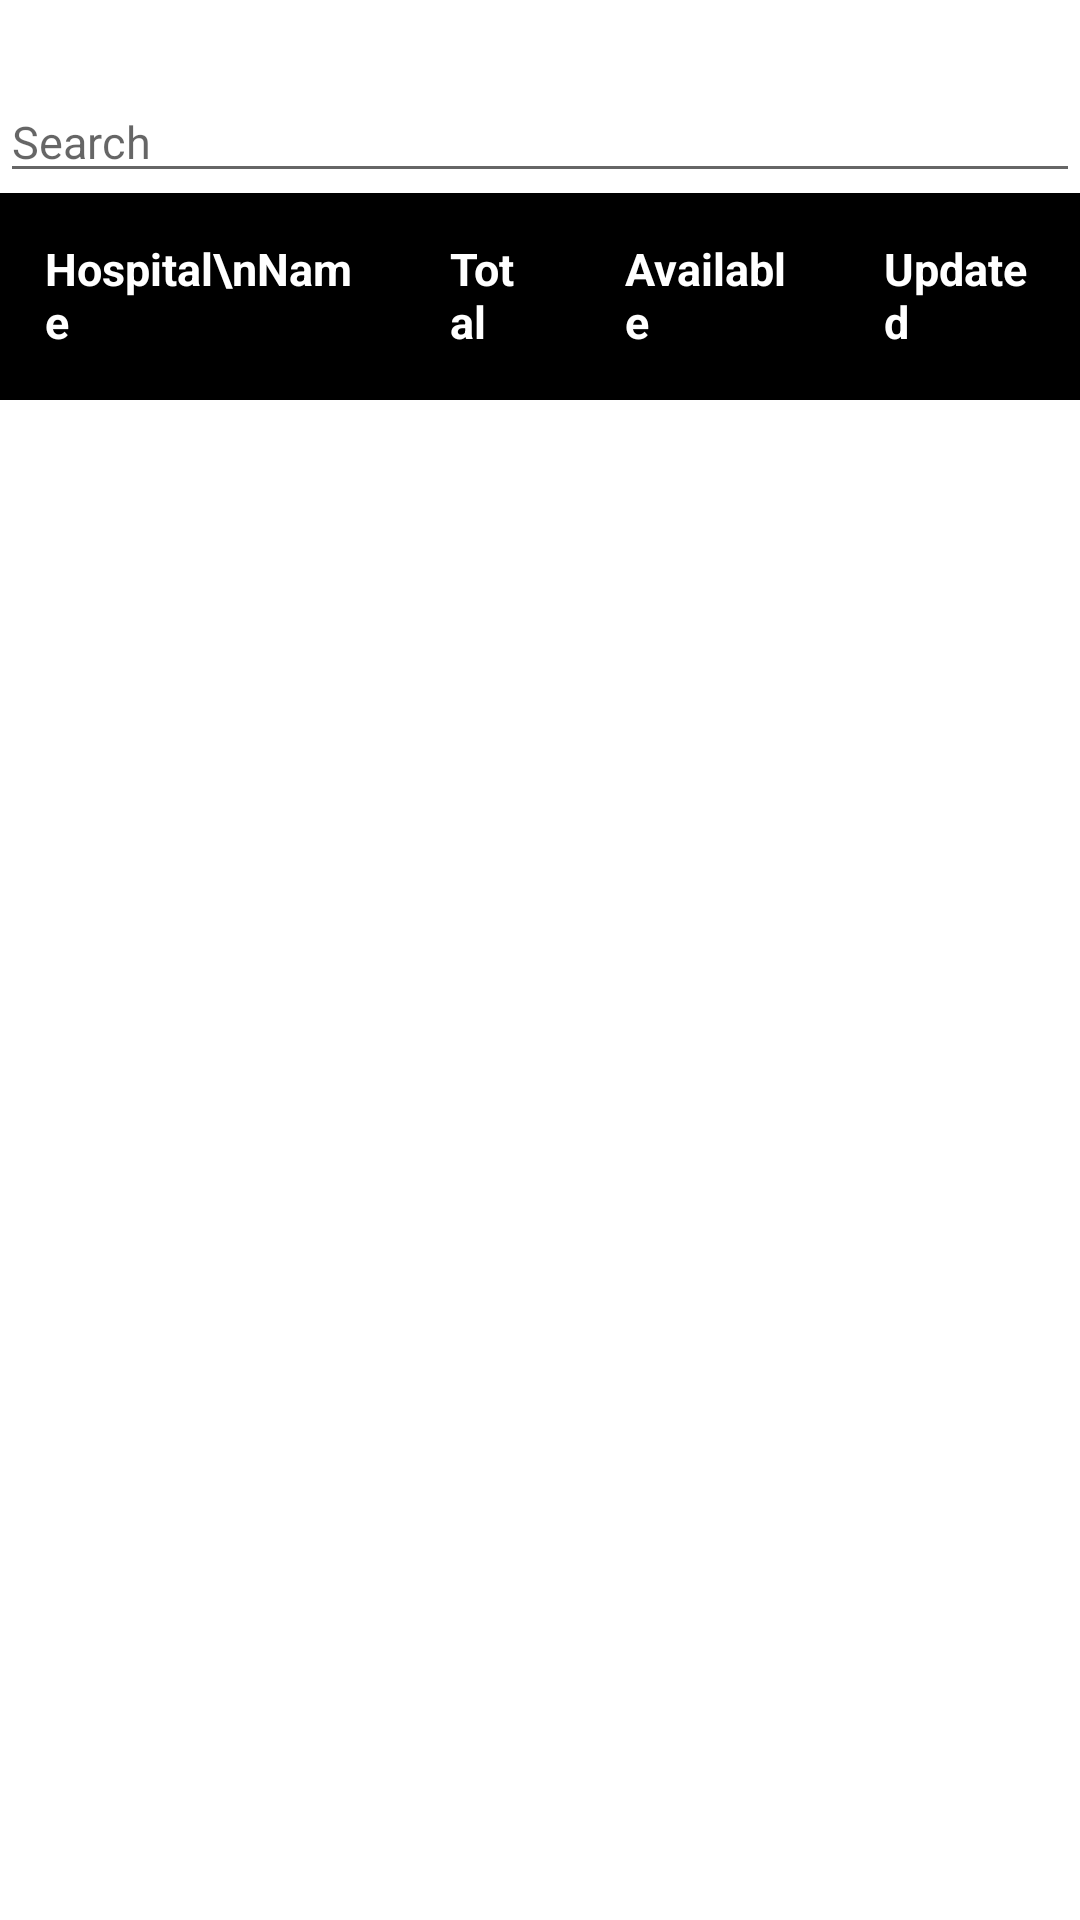

Layout XML and referenced resources for this Android screen:
<!-- AndroidManifest.xml: application theme Theme.AhmedabadCoronaBeds -->
<!-- res/layout/activity_i_c_u_beds.xml -->
<?xml version="1.0" encoding="utf-8"?>
<LinearLayout xmlns:android="http://schemas.android.com/apk/res/android"
    xmlns:app="http://schemas.android.com/apk/res-auto"
    xmlns:tools="http://schemas.android.com/tools"
    android:layout_width="match_parent"
    android:orientation="vertical"
    android:layout_height="match_parent"
    tools:context=".MainActivity">

    <TextView
        android:id="@+id/main_title"
        android:layout_width="wrap_content"
        android:layout_height="wrap_content"
        android:layout_gravity="center_horizontal"
        android:textColor="@color/black"
        android:textStyle="bold"
        android:textSize="20sp"/>

    <EditText
        android:id="@+id/search"
        android:layout_width="match_parent"
        android:layout_height="wrap_content"
        android:hint="Search"
        android:drawableLeft="@drawable/search"
        android:textSize="15dp"/>


    <LinearLayout
        android:layout_width="match_parent"
        android:background="@color/black"
        android:layout_height="wrap_content">

        <TextView
            android:layout_width="wrap_content"
            android:layout_height="wrap_content"
            android:layout_margin="15dp"
            android:textColor="@color/white"
            android:layout_weight="1"
            android:textStyle="bold"
            android:text="Hospital\nName"
            android:textSize="15sp"/>


        <TextView
            android:layout_width="wrap_content"
            android:layout_height="wrap_content"
            android:text="Total"
            android:textColor="@color/white"
            android:textStyle="bold"
            android:layout_margin="15dp"
            android:layout_weight="1"
            android:textSize="15sp"/>

        <TextView
            android:layout_width="wrap_content"
            android:layout_height="wrap_content"
            android:text="Available"
            android:textColor="@color/white"
            android:textStyle="bold"
            android:layout_margin="15dp"
            android:layout_weight="1"
            android:textSize="15sp"/>


        <TextView
            android:layout_width="wrap_content"
            android:layout_height="wrap_content"
            android:text="Updated"
            android:textColor="@color/white"
            android:textStyle="bold"
            android:layout_weight="1"
            android:layout_margin="15dp"
            android:textSize="15sp"/>



    </LinearLayout>

    <View
        android:layout_width="match_parent"
        android:layout_height="1dp"
        android:background="@color/black"/>



    <androidx.recyclerview.widget.RecyclerView
        android:id="@+id/r_icu"
        android:layout_width="wrap_content"
        android:layout_height="wrap_content"/>


</LinearLayout>
<!-- resources referenced by this layout -->
<resources>
  <color name="black">#FF000000</color>
  <color name="white">#FFFFFFFF</color>
  <style name="Theme.AhmedabadCoronaBeds" parent="Theme.MaterialComponents.DayNight.DarkActionBar">
          
          <item name="colorPrimary">@color/purple_500</item>
          <item name="colorPrimaryVariant">@color/purple_700</item>
          <item name="colorOnPrimary">@color/white</item>
          
          <item name="colorSecondary">@color/teal_200</item>
          <item name="colorSecondaryVariant">@color/teal_700</item>
          <item name="colorOnSecondary">@color/black</item>
          
          <item name="android:statusBarColor" tools:targetApi="l">?attr/colorPrimaryVariant</item>
          
      </style>
  <color name="purple_500">#2196F3</color>
  <color name="purple_700">#FF3700B3</color>
  <color name="teal_200">#FF03DAC5</color>
  <color name="teal_700">#FF018786</color>
</resources>
